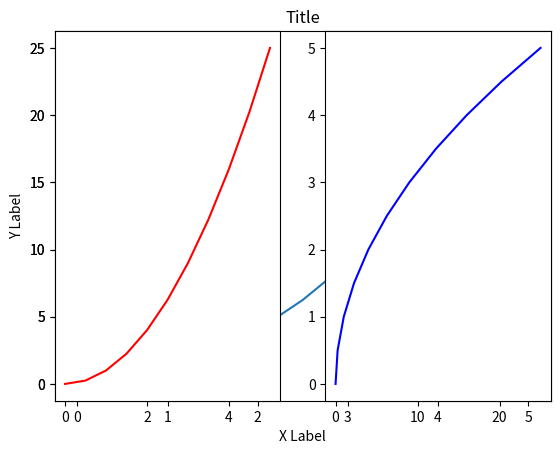
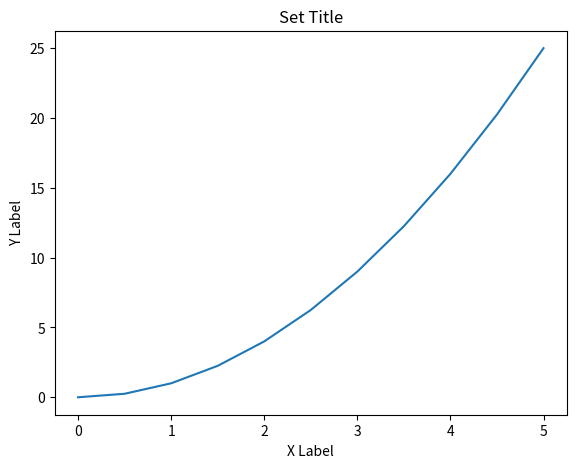
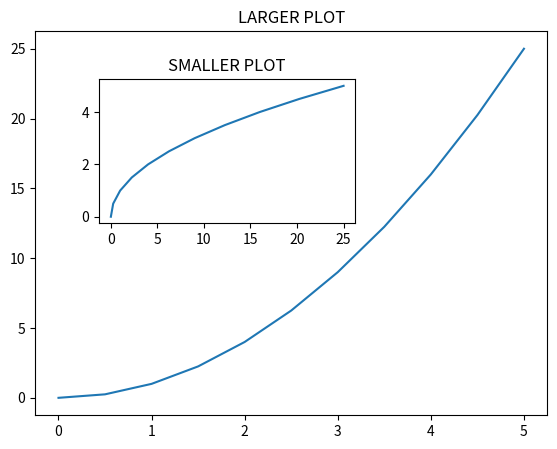
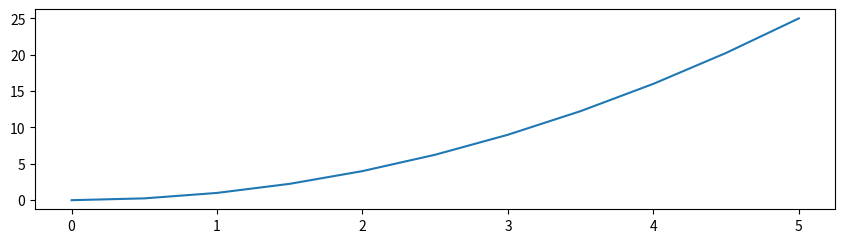
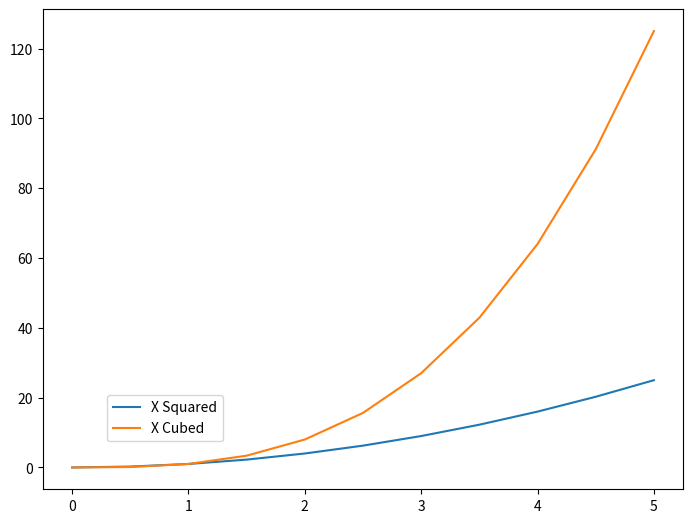
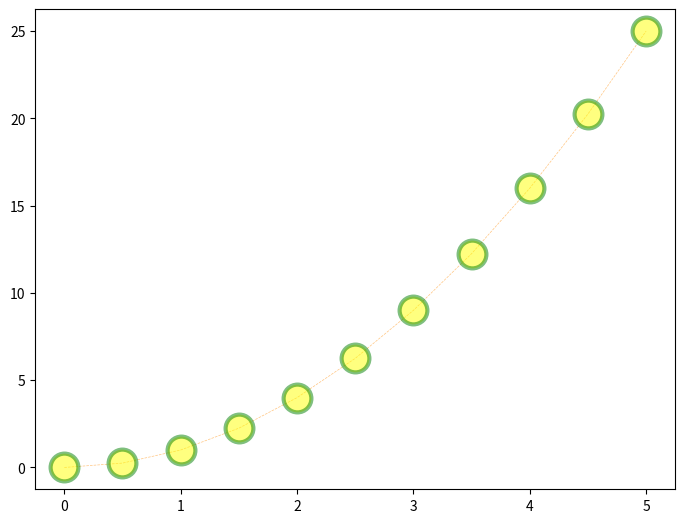
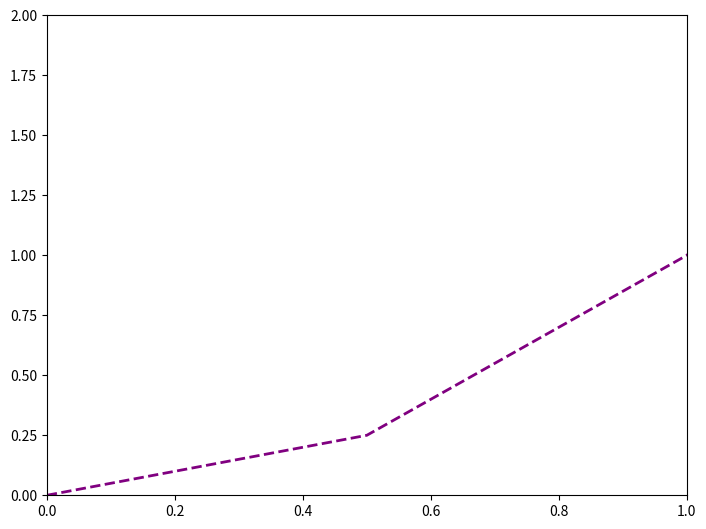

Reproduce these figures in Python, in order.
import matplotlib.pyplot as plt

%matplotlib inline

import numpy as np
x = np.linspace(0,5,11)
y = x ** 2

x

y

plt.plot(x, y)
plt.xlabel('X Label')
plt.ylabel('Y Label')
plt.title('Title')

plt.subplot(1,2,1)
plt.plot(x,y,'r')

plt.subplot(1,2,2)
plt.plot(y,x,'b')

# create figure object (empty canvas)
fig = plt.figure()

# define the location of the axes
# [ left, bottom, width, height ]

axes = fig.add_axes([ 0.1, 0.1, 0.8, 0.8 ])

axes.plot(x,y)
axes.set_xlabel( 'X Label' )
axes.set_ylabel( 'Y Label' )
axes.set_title( 'Set Title' )

fig = plt.figure()

axes1 = fig.add_axes([0.1, 0.1, 0.8, 0.8])
axes2 = fig.add_axes([0.2, 0.5, 0.4, 0.3])

axes1.plot(x,y)
axes1.set_title('LARGER PLOT')
axes2.plot(y,x)
axes2.set_title('SMALLER PLOT')

fig = plt.figure(figsize = (8,2))

ax = fig.add_axes([0,0,1,1])
ax.plot(x,y)

fig.savefig( 'my_picture.png', dpi = 200 )

fig = plt.figure()
ax = fig.add_axes([0,0,1,1])

ax.plot( x, x ** 2, label = 'X Squared' )
ax.plot( x, x ** 3, label = 'X Cubed' )

ax.legend( loc = (0.1, 0.1) )
# 0 ~ 10 locations

fig = plt.figure()
ax = fig.add_axes( [0, 0, 1, 1] )

ax.plot( x, y, color = '#FF8C00', linewidth = 0.5, alpha = 0.5,
       linestyle = '--', marker = 'o', markersize = 20,
       markerfacecolor = 'yellow', markeredgewidth = 3, 
        markeredgecolor = 'green') 
# refer to the 'RGB Hex Code' for custom colors
# marker = o, +, *, 1, 2, etc.

fig = plt.figure()
ax = fig.add_axes( [0, 0, 1, 1] )

ax.plot( x, y, color = 'purple', lw = 2, ls = '--' )

ax.set_xlim( [0, 1] )
ax.set_ylim( [0, 2] )